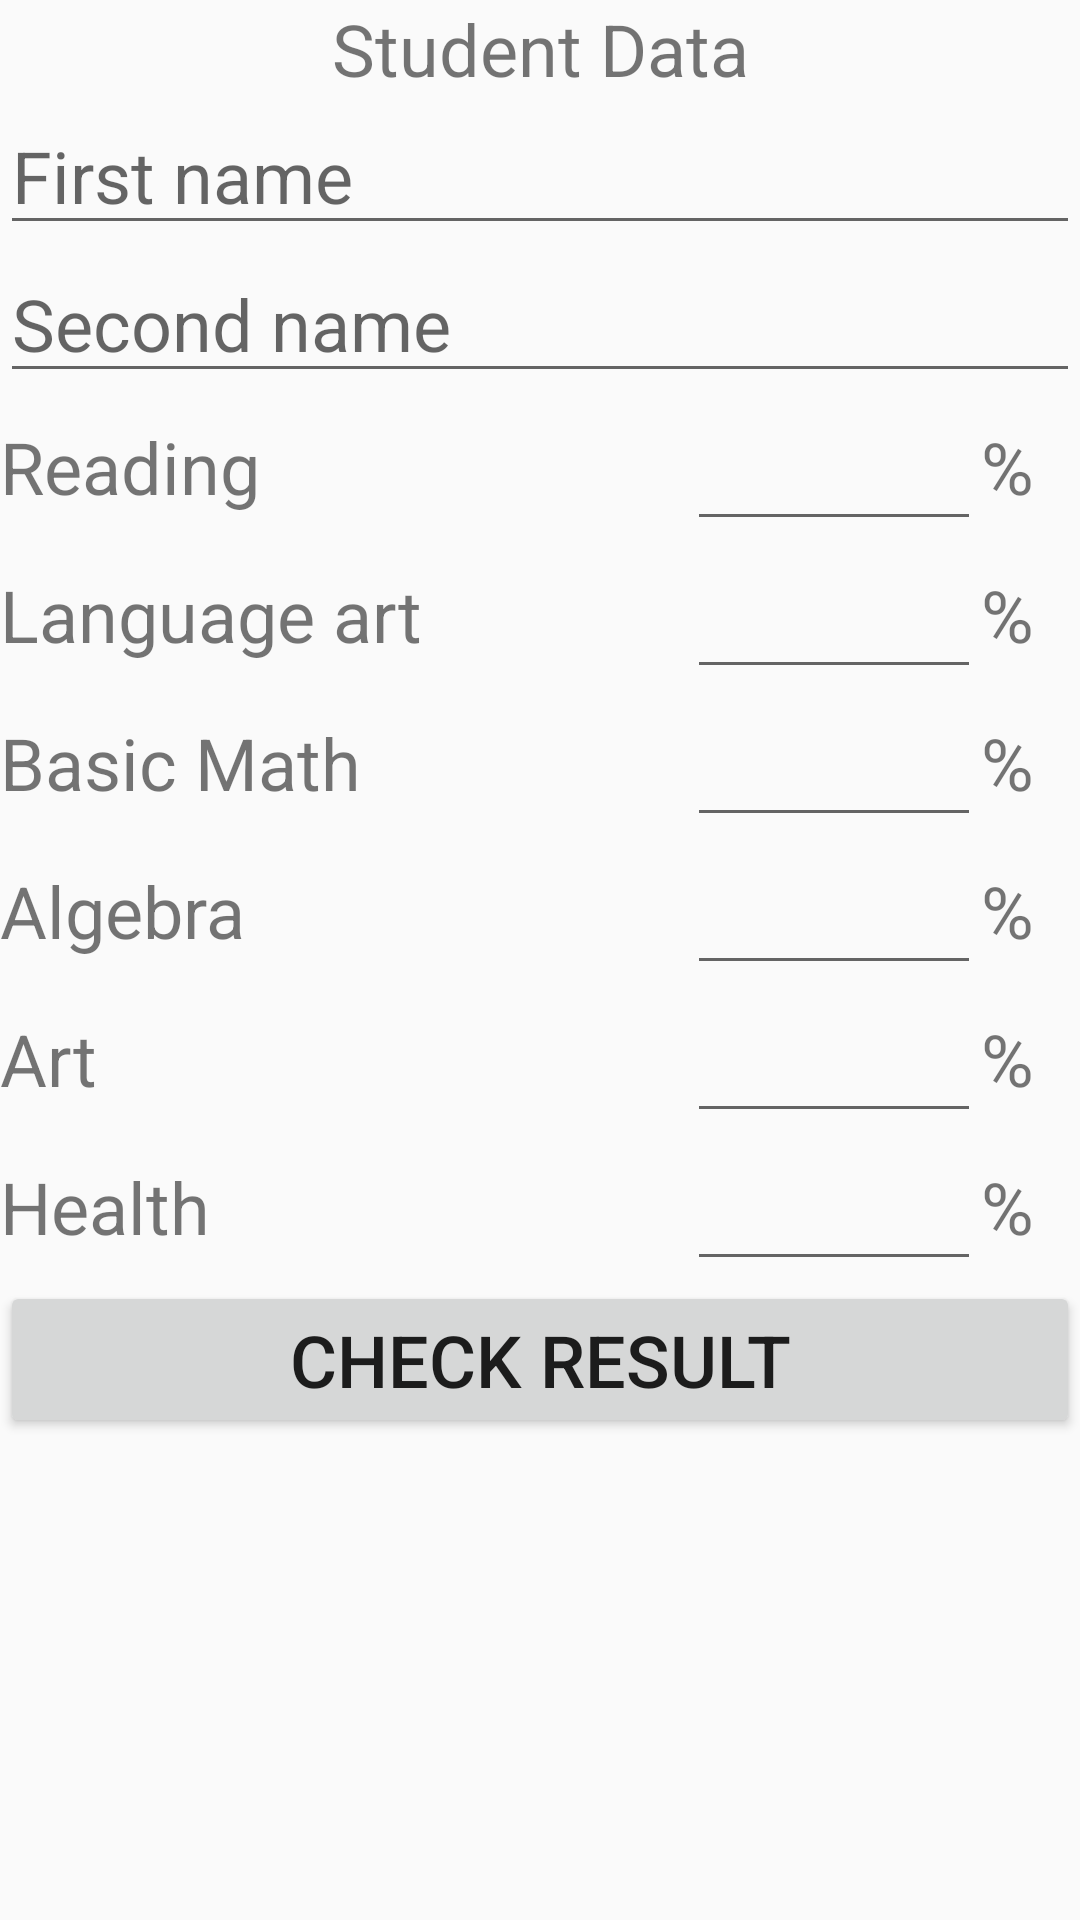

Here is an Android app screen rendered from its layout file. Give the layout XML and the strings, colors and styles it references.
<!-- AndroidManifest.xml: application theme AppTheme -->
<!-- res/layout/activity_main.xml -->
<?xml version="1.0" encoding="utf-8"?>
<android.support.v7.widget.LinearLayoutCompat xmlns:android="http://schemas.android.com/apk/res/android"
    xmlns:tools="http://schemas.android.com/tools"
    android:layout_width="match_parent"
    android:layout_height="match_parent"
    android:gravity="center_horizontal"
    android:orientation="vertical"
    tools:context="com.robertkiszelirk.reportcard.MainActivity">

    <android.support.v7.widget.AppCompatTextView
        android:layout_width="match_parent"
        android:layout_height="wrap_content"
        android:gravity="center_horizontal"
        android:text="@string/student_data_text"
        android:textSize="@dimen/studant_data_base_text_size" />

    <android.support.v7.widget.AppCompatEditText
        android:id="@+id/student_first_name_edit_text"
        style="@style/student_name"
        android:hint="@string/first_name_hint" />

    <android.support.v7.widget.AppCompatEditText
        android:id="@+id/student_second_name_edit_text"
        style="@style/student_name"
        android:hint="@string/second_name_hint" />

    <android.support.v7.widget.LinearLayoutCompat style="@style/student_data_subject_layout">
        <android.support.v7.widget.AppCompatTextView
            style="@style/student_data_subject_text"
            android:text="@string/reading_hint" />
        <android.support.v7.widget.AppCompatEditText
            android:id="@+id/reading_edit_text"
            style="@style/student_data_subject_edit_text"
            android:inputType="numberDecimal" />
        <android.support.v7.widget.AppCompatTextView style="@style/student_data_subject_percentage" />
    </android.support.v7.widget.LinearLayoutCompat>

    <android.support.v7.widget.LinearLayoutCompat style="@style/student_data_subject_layout">
        <android.support.v7.widget.AppCompatTextView
            style="@style/student_data_subject_text"
            android:text="@string/language_art_hint" />
        <android.support.v7.widget.AppCompatEditText
            android:id="@+id/language_art_edit_text"
            style="@style/student_data_subject_edit_text"
            android:inputType="numberDecimal" />
        <android.support.v7.widget.AppCompatTextView style="@style/student_data_subject_percentage" />
    </android.support.v7.widget.LinearLayoutCompat>

    <android.support.v7.widget.LinearLayoutCompat style="@style/student_data_subject_layout">
        <android.support.v7.widget.AppCompatTextView
            style="@style/student_data_subject_text"
            android:text="@string/basic_math_hint" />
        <android.support.v7.widget.AppCompatEditText
            android:id="@+id/basic_math_edit_text"
            style="@style/student_data_subject_edit_text"
            android:inputType="numberDecimal" />
        <android.support.v7.widget.AppCompatTextView style="@style/student_data_subject_percentage" />
    </android.support.v7.widget.LinearLayoutCompat>

    <android.support.v7.widget.LinearLayoutCompat style="@style/student_data_subject_layout">
        <android.support.v7.widget.AppCompatTextView
            style="@style/student_data_subject_text"
            android:text="@string/algebra_hint" />
        <android.support.v7.widget.AppCompatEditText
            android:id="@+id/algebra_edit_text"
            style="@style/student_data_subject_edit_text"
            android:inputType="numberDecimal" />
        <android.support.v7.widget.AppCompatTextView style="@style/student_data_subject_percentage" />
    </android.support.v7.widget.LinearLayoutCompat>

    <android.support.v7.widget.LinearLayoutCompat style="@style/student_data_subject_layout">
        <android.support.v7.widget.AppCompatTextView
            style="@style/student_data_subject_text"
            android:text="@string/art_hint" />
        <android.support.v7.widget.AppCompatEditText
            android:id="@+id/art_edit_text"
            style="@style/student_data_subject_edit_text"
            android:inputType="numberDecimal" />
        <android.support.v7.widget.AppCompatTextView style="@style/student_data_subject_percentage" />
    </android.support.v7.widget.LinearLayoutCompat>

    <android.support.v7.widget.LinearLayoutCompat style="@style/student_data_subject_layout">
        <android.support.v7.widget.AppCompatTextView
            style="@style/student_data_subject_text"
            android:text="@string/health_hint" />
        <android.support.v7.widget.AppCompatEditText
            android:id="@+id/health_edit_text"
            style="@style/student_data_subject_edit_text"
            android:inputType="numberDecimal" />
        <android.support.v7.widget.AppCompatTextView style="@style/student_data_subject_percentage" />
    </android.support.v7.widget.LinearLayoutCompat>

    <android.support.v7.widget.AppCompatButton
        android:id="@+id/check_result_button"
        android:layout_width="match_parent"
        android:layout_height="wrap_content"
        android:gravity="center"
        android:text="@string/check_result_button_text"
        android:textSize="@dimen/studant_data_base_text_size" />

</android.support.v7.widget.LinearLayoutCompat>
<!-- resources referenced by this layout -->
<resources>
  <dimen name="studant_data_base_text_size">24sp</dimen>
  <string name="algebra_hint">Algebra</string>
  <string name="art_hint">Art</string>
  <string name="basic_math_hint">Basic Math</string>
  <string name="check_result_button_text">Check result</string>
  <string name="first_name_hint">First name</string>
  <string name="health_hint">Health</string>
  <string name="language_art_hint">Language art</string>
  <string name="reading_hint">Reading</string>
  <string name="second_name_hint">Second name</string>
  <string name="student_data_text">Student Data</string>
  <style name="student_data_subject_edit_text">
          <item name="android:layout_width">0dp</item>
          <item name="android:layout_weight">3</item>
          <item name="android:layout_height">wrap_content</item>
          <item name="android:textSize">@dimen/studant_data_base_text_size</item>
      </style>
  <style name="student_data_subject_layout">
          <item name="android:layout_width">match_parent</item>
          <item name="android:layout_height">wrap_content</item>
          <item name="android:gravity">center_vertical</item>
          <item name="android:orientation">horizontal</item>
      </style>
  <style name="student_data_subject_percentage">
          <item name="android:layout_width">0dp</item>
          <item name="android:layout_weight">1</item>
          <item name="android:layout_height">wrap_content</item>
          <item name="android:textSize">@dimen/studant_data_base_text_size</item>
          <item name="android:text">%</item>
      </style>
  <style name="student_data_subject_text">
          <item name="android:layout_width">0dp</item>
          <item name="android:layout_weight">7</item>
          <item name="android:layout_height">wrap_content</item>
          <item name="android:textSize">@dimen/studant_data_base_text_size</item>
      </style>
  <style name="student_name">
          <item name="android:layout_width">match_parent</item>
          <item name="android:layout_height">wrap_content</item>
          <item name="android:textSize">@dimen/studant_data_base_text_size</item>
          <item name="android:inputType">text</item>
      </style>
  <style name="AppTheme" parent="Theme.AppCompat.Light.DarkActionBar">
          
          <item name="colorPrimary">@color/colorPrimary</item>
          <item name="colorPrimaryDark">@color/colorPrimaryDark</item>
          <item name="colorAccent">@color/colorAccent</item>
      </style>
  <!-- not gathered from this repository: default colours our renderer supplied (Android Studio template values) -->
  <color name="colorPrimary">#FF6200EE</color>
  <color name="colorPrimaryDark">#FF3700B3</color>
  <color name="colorAccent">#FF03DAC5</color>
</resources>
